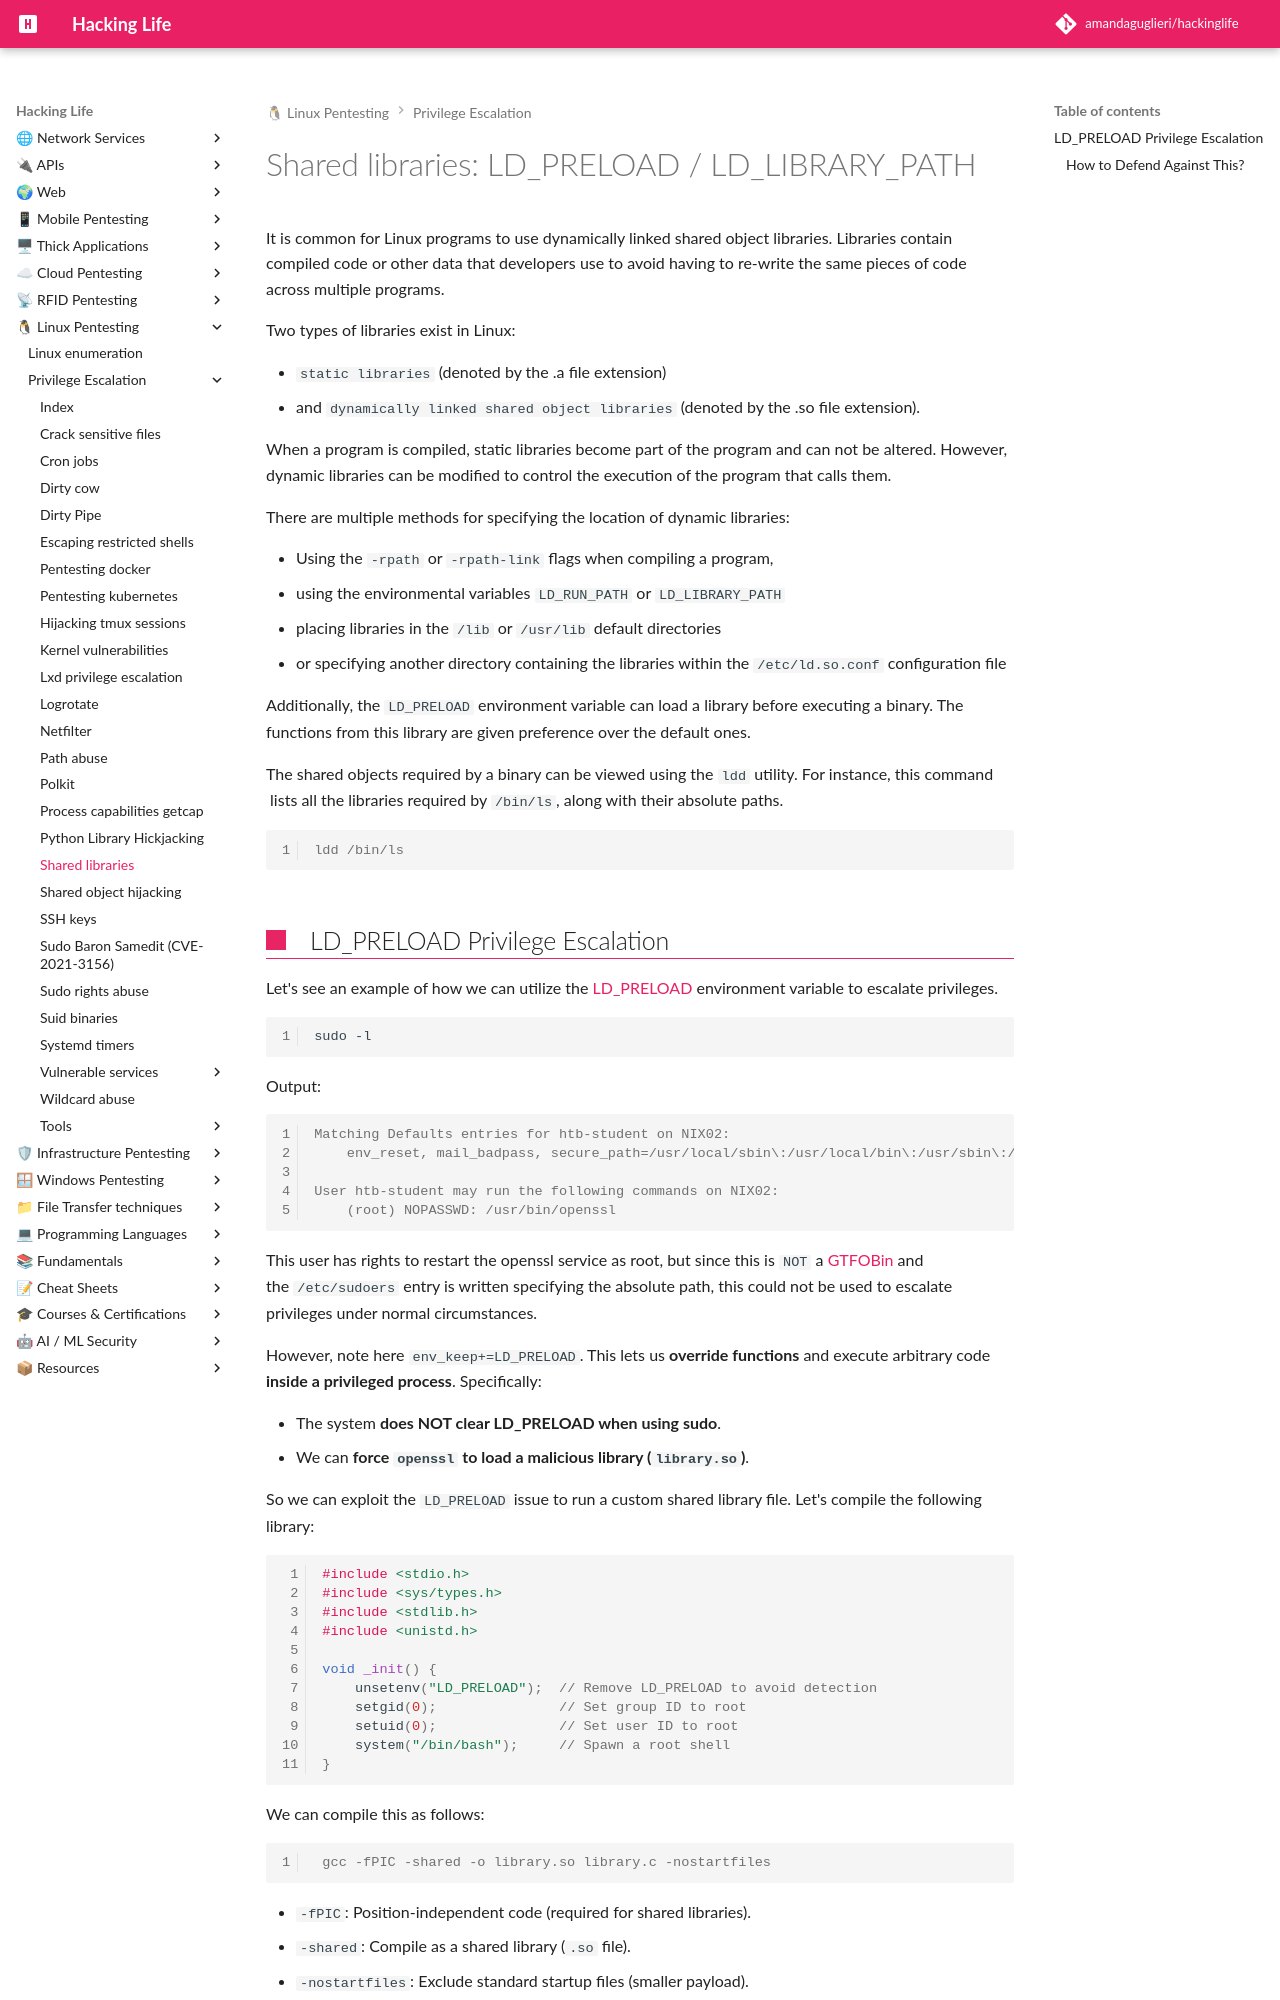

repository: amandaguglieri/hackinglife · page: shared-libraries-ldpreload-ldlibrarypath/index.html · generator: mkdocs

---
title: Shared libraries-  LD_PRELOAD / LD_LIBRARY_PATH
author: amandaguglieri
draft: false
TableOfContents: true
tags:
  - pentesting
  - privilege
  - escalation
  - linux
---
# Shared libraries: LD_PRELOAD / LD_LIBRARY_PATH

It is common for Linux programs to use dynamically linked shared object libraries. Libraries contain compiled code or other data that developers use to avoid having to re-write the same pieces of code across multiple programs.

Two types of libraries exist in Linux:

- `static libraries` (denoted by the .a file extension) 
- and `dynamically linked shared object libraries` (denoted by the .so file extension).

When a program is compiled, static libraries become part of the program and can not be altered. However, dynamic libraries can be modified to control the execution of the program that calls them.

There are multiple methods for specifying the location of dynamic libraries:

- Using the `-rpath` or `-rpath-link` flags when compiling a program,
- using the environmental variables `LD_RUN_PATH` or `LD_LIBRARY_PATH`
-  placing libraries in the `/lib` or `/usr/lib` default directories
- or specifying another directory containing the libraries within the `/etc/ld.so.conf` configuration file


Additionally, the `LD_PRELOAD` environment variable can load a library before executing a binary. The functions from this library are given preference over the default ones.

The shared objects required by a binary can be viewed using the `ldd` utility. For instance, this command  lists all the libraries required by `/bin/ls`, along with their absolute paths.

```shell-session
ldd /bin/ls
```
